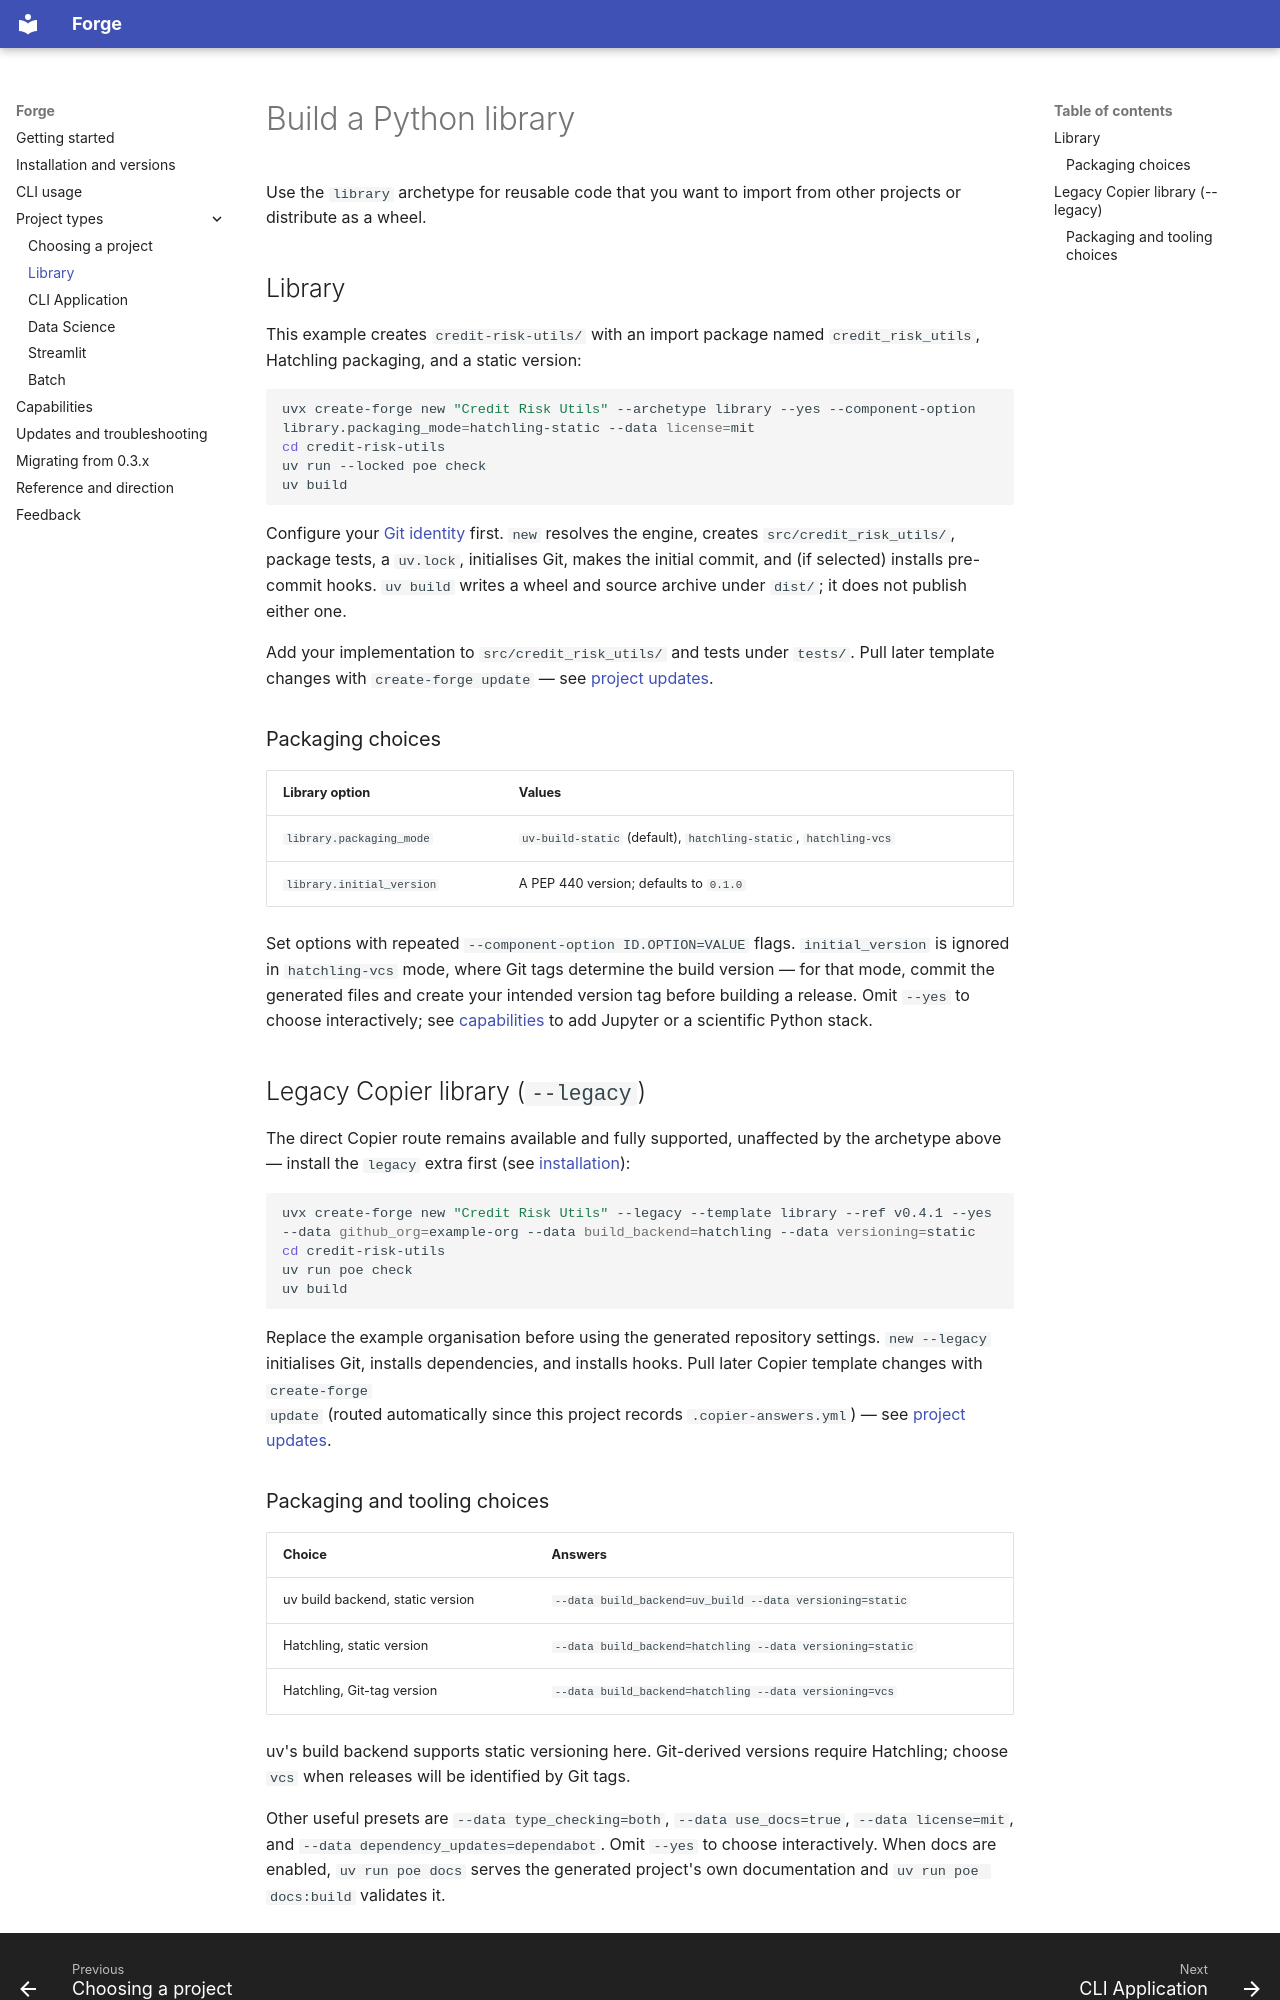

repository: Sandsy09/create-forge · page: library/index.html · generator: mkdocs

# Build a Python library

Use the `library` archetype for reusable code that you want to import from
other projects or distribute as a wheel.

## Library

This example creates `credit-risk-utils/` with an import package named
`credit_risk_utils`, Hatchling packaging, and a static version:

```bash
uvx create-forge new "Credit Risk Utils" --archetype library --yes --component-option library.packaging_mode=hatchling-static --data license=mit
cd credit-risk-utils
uv run --locked poe check
uv build
```

Configure your [Git identity](index.md#before-you-start) first. `new`
resolves the engine, creates `src/credit_risk_utils/`, package tests, a
`uv.lock`, initialises Git, makes the initial commit, and (if selected)
installs pre-commit hooks. `uv build` writes a wheel and source archive
under `dist/`; it does not publish either one.

Add your implementation to `src/credit_risk_utils/` and tests under
`tests/`. Pull later template changes with `create-forge update` — see
[project updates](updates.md).

### Packaging choices

| Library option | Values |
| --- | --- |
| `library.packaging_mode` | `uv-build-static` (default), `hatchling-static`, `hatchling-vcs` |
| `library.initial_version` | A PEP 440 version; defaults to `0.1.0` |

Set options with repeated `--component-option ID.OPTION=VALUE` flags.
`initial_version` is ignored in `hatchling-vcs` mode, where Git tags
determine the build version — for that mode, commit the generated files and
create your intended version tag before building a release. Omit `--yes`
to choose interactively; see [capabilities](capabilities.md) to add
Jupyter or a scientific Python stack.

## Legacy Copier library (`--legacy`)

The direct Copier route remains available and fully supported, unaffected
by the archetype above — install the `legacy` extra first (see
[installation](installation.md)):

```bash
uvx create-forge new "Credit Risk Utils" --legacy --template library --ref v0.4.1 --yes --data github_org=example-org --data build_backend=hatchling --data versioning=static
cd credit-risk-utils
uv run poe check
uv build
```

Replace the example organisation before using the generated repository
settings. `new --legacy` initialises Git, installs dependencies, and
installs hooks. Pull later Copier template changes with `create-forge
update` (routed automatically since this project records
`.copier-answers.yml`) — see [project updates](updates.md).
